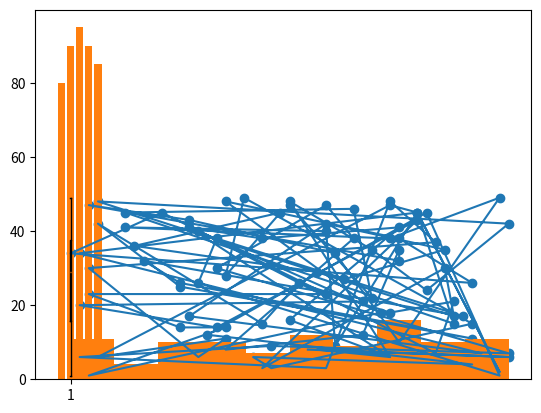

Generate this figure with matplotlib:
#Q.2 A) Generate a random array of 50 integers and display them using a line chart, scatter plot, histogram and box plot. Apply appropriate color, labels and styling options

import numpy as np 
import matplotlib.pyplot as plt 

x  = np.random.randint(1,50,100)
y  = np.random.randint(1,50,100)

plt.plot(x,y)
plt.show()

plt.scatter(x,y)
plt.show()

plt.hist(x)
plt.show()

plt.boxplot(x)
plt.show()



#2.Create two lists, one representing subject names and the other representing marks obtained in those subjects. Display the data in bar chart.

import matplotlib.pyplot as plt 
subject = ["OS" ,"C","Java","Python","HTML/CSS"]
marks = [80,90,95,90,85]

plt.bar(subject , marks)
plt.show()